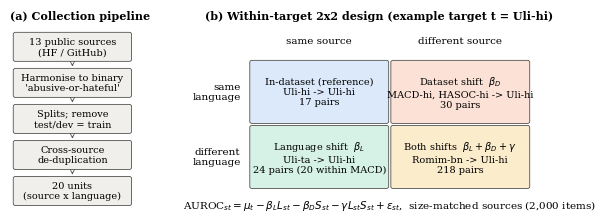

Write Python code to recreate this figure. (Note: this script raises an exception after producing the figure.)
import matplotlib; matplotlib.use("Agg")
import matplotlib.pyplot as plt
from matplotlib.patches import FancyBboxPatch
plt.rcParams.update({"font.size": 7.5, "font.family": "serif"})
fig, ax = plt.subplots(figsize=(7.0, 2.6)); ax.axis("off"); ax.set_xlim(0, 100); ax.set_ylim(0, 40)
def box(x, y, w, h, t, fc, bold=False):
    ax.add_patch(FancyBboxPatch((x, y), w, h, boxstyle="round,pad=0.4", fc=fc, ec="#52514e", lw=0.6))
    ax.text(x + w / 2, y + h / 2, t, ha="center", va="center", fontsize=7, weight="bold" if bold else "normal")
# left: pipeline
ax.text(0, 38, "(a) Collection pipeline", weight="bold", fontsize=8)
steps = ["13 public sources\n(HF / GitHub)", "Harmonise to binary\n'abusive-or-hateful'", "Splits; remove\ntest/dev = train", "Cross-source\nde-duplication", "20 units\n(source x language)"]
for i, s in enumerate(steps):
    box(1, 30 - i * 7.2, 21, 5, s, "#f0efec")
    if i:
        ax.annotate("", xy=(11.5, 35 - i * 7.2 + 0.2), xytext=(11.5, 30 - (i - 1) * 7.2 - 0.4), arrowprops=dict(arrowstyle="->", lw=0.6, color="#52514e"))
# right: 2x2
ax.text(36, 38, "(b) Within-target 2x2 design (example target t = Uli-hi)", weight="bold", fontsize=8)
X0, Y0, W, H = 44, 4, 26, 13
ax.text(X0 + W / 2, Y0 + 2 * H + 3.2, "same source", ha="center"); ax.text(X0 + 1.5 * W, Y0 + 2 * H + 3.2, "different source", ha="center")
ax.text(X0 - 1.5, Y0 + 1.5 * H, "same\nlanguage", ha="right", va="center"); ax.text(X0 - 1.5, Y0 + 0.5 * H, "different\nlanguage", ha="right", va="center")
cells = [(0, 1, "In-dataset (reference)\nUli-hi -> Uli-hi\n17 pairs", "#dbe9fa"),
         (1, 1, "Dataset shift  $\\beta_D$\nMACD-hi, HASOC-hi -> Uli-hi\n30 pairs", "#fbe1d6"),
         (0, 0, "Language shift  $\\beta_L$\nUli-ta -> Uli-hi\n24 pairs (20 within MACD)", "#d6f2e7"),
         (1, 0, "Both shifts  $\\beta_L+\\beta_D+\\gamma$\nRomim-bn -> Uli-hi\n218 pairs", "#fbeccc")]
for c, r, t, fc in cells:
    box(X0 + c * W + 0.6, Y0 + r * H + 0.6, W - 1.2, H - 1.2, t, fc)
ax.text(X0 + W, 0.3, "AUROC$_{st} = \\mu_t - \\beta_L L_{st} - \\beta_D S_{st} - \\gamma L_{st}S_{st} + \\varepsilon_{st}$,  size-matched sources (2,000 items)", ha="center", fontsize=7.5)
fig.savefig("paper/out/figures/design.pdf", bbox_inches="tight"); fig.savefig("paper/out/figures/design.png", dpi=200, bbox_inches="tight")
